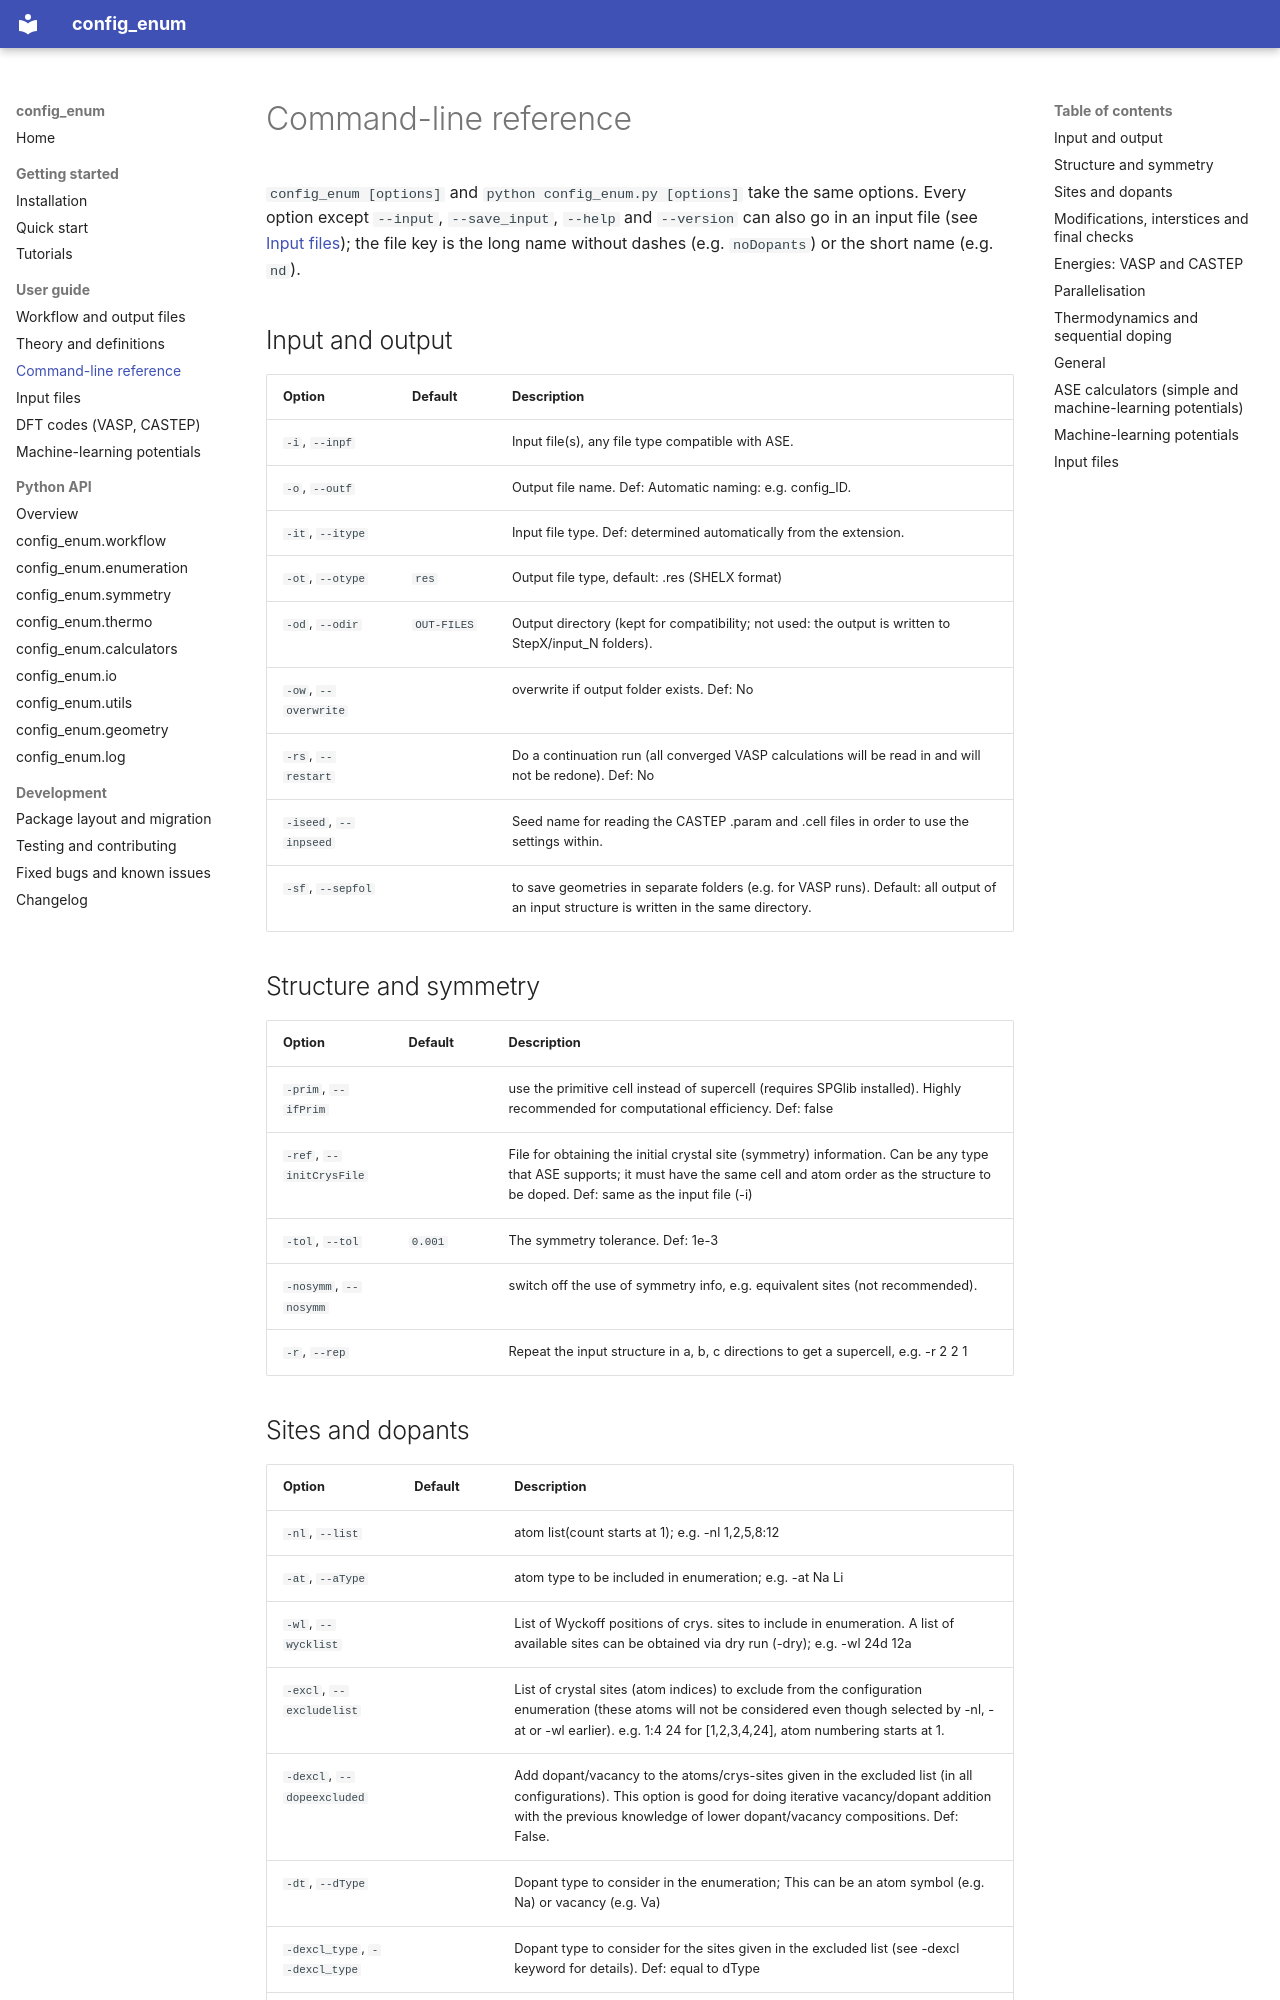

repository: bkarasulu/config-enum · page: cli/index.html · generator: mkdocs

# Command-line reference

<!-- generated by docs/gen_cli.py from config_enum.cli.build_parser; do not edit by hand -->

`config_enum [options]` and `python config_enum.py [options]` take the same options.
Every option except `--input`, `--save_input`, `--help` and `--version` can also go in an input file (see [Input files](input_files.md)); the file key is the long name without dashes (e.g. `noDopants`) or the short name (e.g. `nd`).


## Input and output

| Option | Default | Description |
|---|---|---|
| `-i`, `--inpf` |  | Input file(s), any file type compatible with ASE. |
| `-o`, `--outf` |  | Output file name. Def: Automatic naming: e.g. config_ID. |
| `-it`, `--itype` |  | Input file type. Def: determined automatically from the extension. |
| `-ot`, `--otype` | `res` | Output file type, default: .res (SHELX format) |
| `-od`, `--odir` | `OUT-FILES` | Output directory (kept for compatibility; not used: the output is written to StepX/input_N folders). |
| `-ow`, `--overwrite` |  | overwrite if output folder exists. Def: No |
| `-rs`, `--restart` |  | Do a continuation run (all converged VASP calculations will be read in and will not be redone). Def: No |
| `-iseed`, `--inpseed` |  | Seed name for reading the CASTEP .param and .cell files in order to use the settings within. |
| `-sf`, `--sepfol` |  | to save geometries in separate folders (e.g. for VASP runs). Default: all output of an input structure is written in the same directory. |

## Structure and symmetry

| Option | Default | Description |
|---|---|---|
| `-prim`, `--ifPrim` |  | use the primitive cell instead of supercell (requires SPGlib installed). Highly recommended for computational efficiency. Def: false |
| `-ref`, `--initCrysFile` |  | File for obtaining the initial crystal site (symmetry) information. Can be any type that ASE supports; it must have the same cell and atom order as the structure to be doped. Def: same as the input file (-i) |
| `-tol`, `--tol` | `0.001` | The symmetry tolerance. Def: 1e-3 |
| `-nosymm`, `--nosymm` |  | switch off the use of symmetry info, e.g. equivalent sites (not recommended). |
| `-r`, `--rep` |  | Repeat the input structure in a, b, c directions to get a supercell, e.g. -r 2 2 1 |
